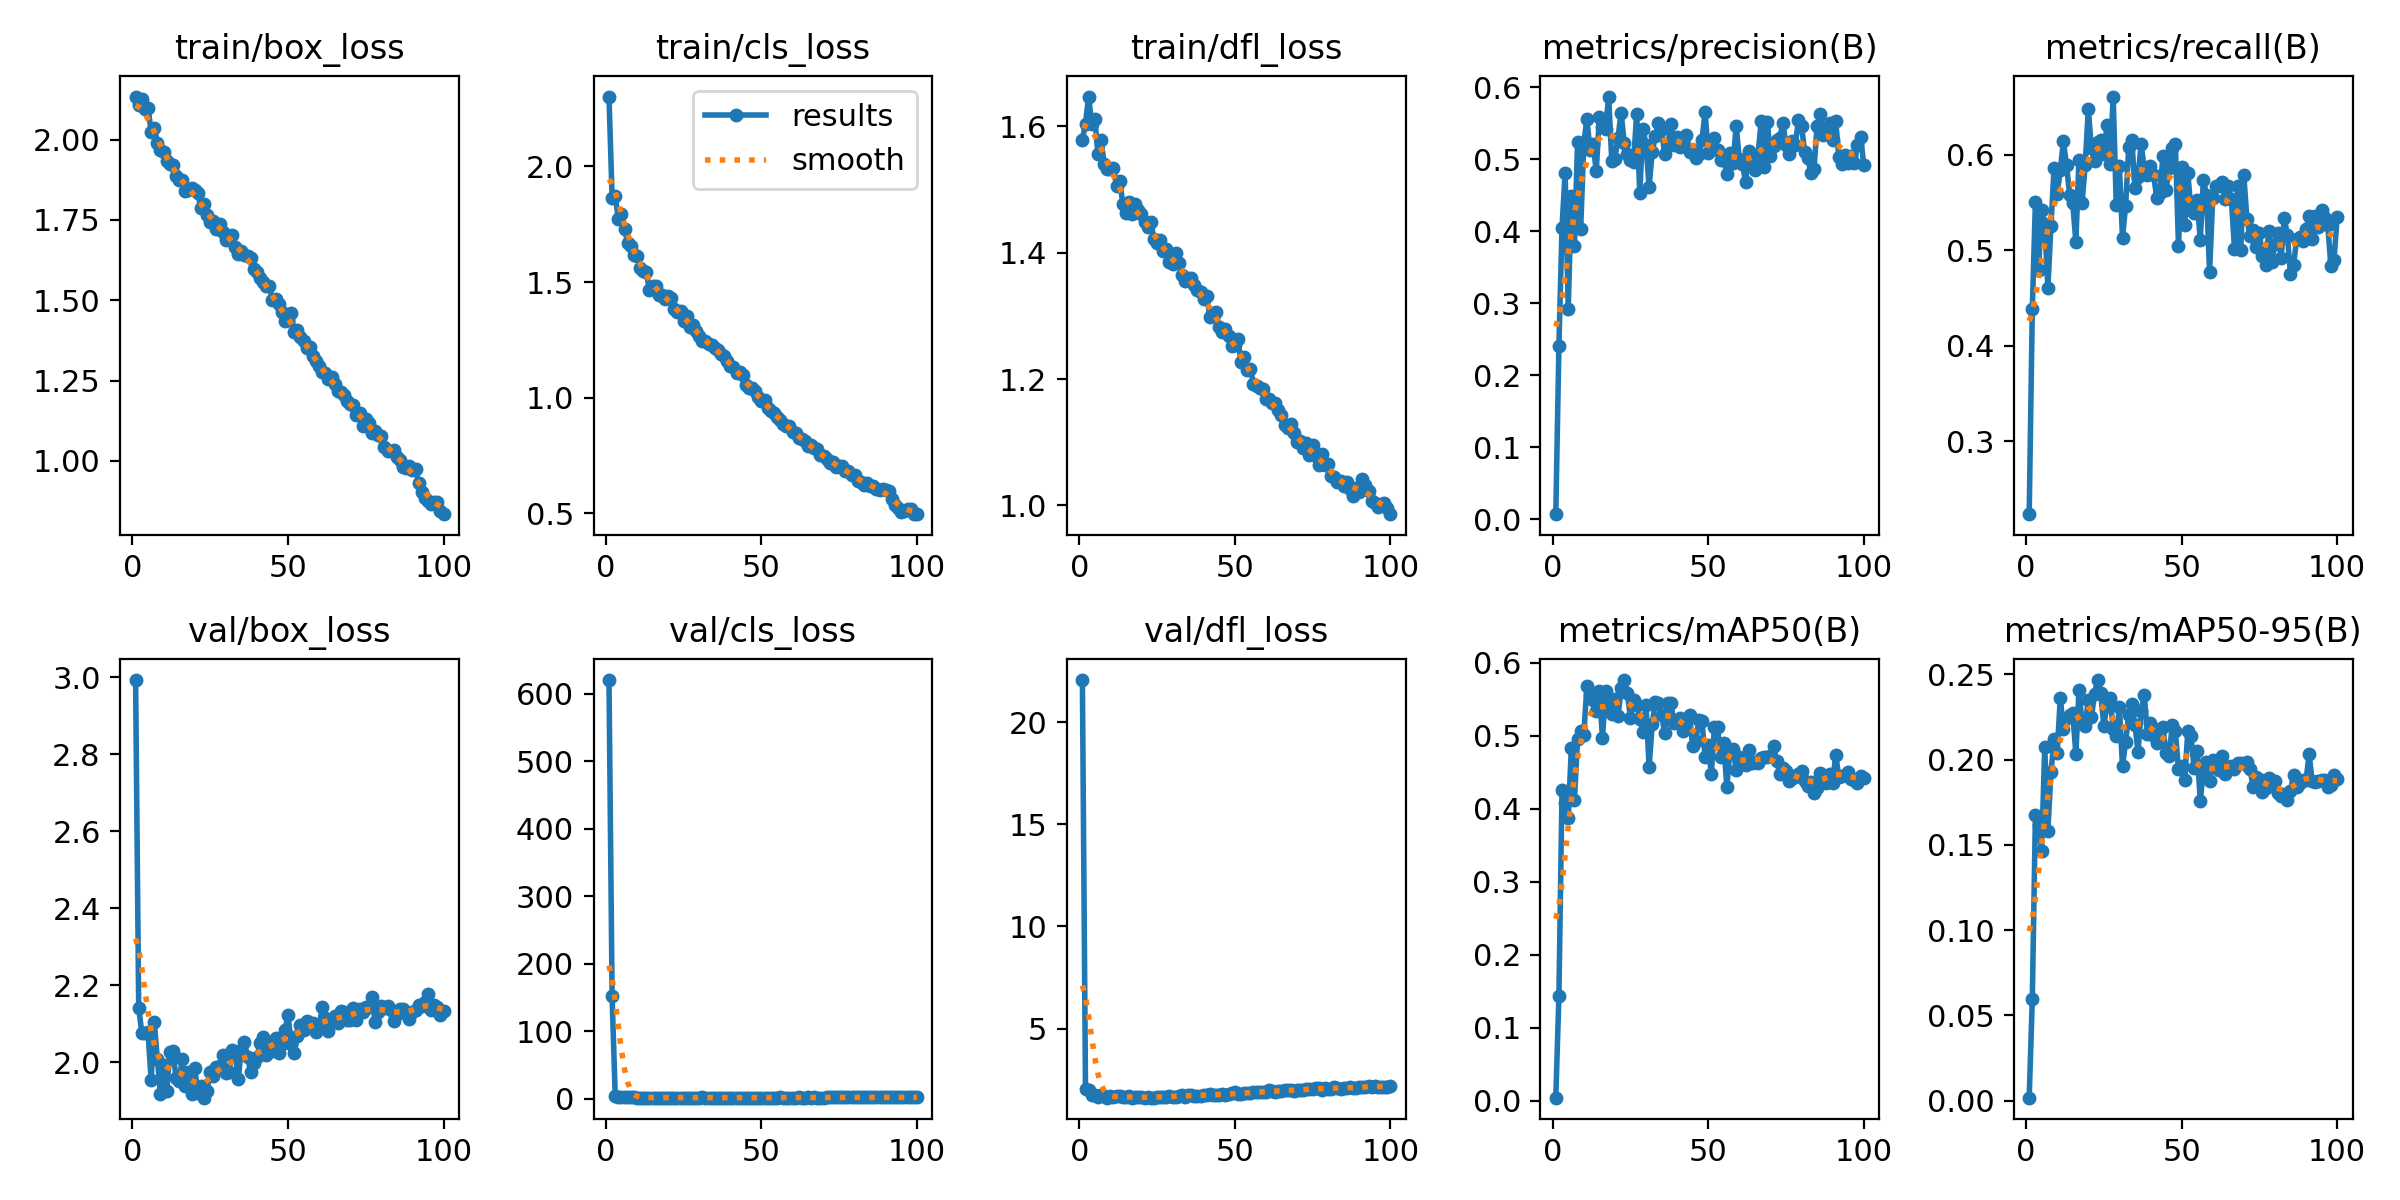

The table this chart was drawn from, first rows:
epoch, time, train/box_loss, train/cls_loss, train/dfl_loss, metrics/precision(B), metrics/recall(B), metrics/mAP50(B), metrics/mAP50-95(B), val/box_loss, val/cls_loss, val/dfl_loss, lr/pg0, lr/pg1, lr/pg2
1, 55.67, 2.134, 2.302, 1.579, 0.00675, 0.2234, 0.00388, 0.00171, 2.993, 620.5, 22.07, 0.0005485, 0.0005485, 0.0005485
2, 101.3, 2.107, 1.865, 1.604, 0.2406, 0.4379, 0.1432, 0.05949, 2.142, 151.3, 2.014, 0.001093, 0.001093, 0.001093
3, 137.4, 2.125, 1.871, 1.647, 0.4048, 0.5508, 0.4248, 0.1674, 2.078, 4.321, 1.968, 0.001627, 0.001627, 0.001627
4, 180.4, 2.096, 1.774, 1.604, 0.4815, 0.4792, 0.4078, 0.1618, 2.076, 2.33, 1.75, 0.001617, 0.001617, 0.001617
5, 220.7, 2.099, 1.796, 1.612, 0.2921, 0.5421, 0.3867, 0.1465, 2.078, 2.688, 1.755, 0.001601, 0.001601, 0.001601
6, 268.3, 2.025, 1.731, 1.556, 0.4493, 0.5275, 0.4825, 0.2071, 1.955, 2.077, 1.663, 0.001584, 0.001584, 0.001584
7, 303.3, 2.035, 1.667, 1.578, 0.3792, 0.4607, 0.4124, 0.1583, 2.105, 1.835, 1.744, 0.001568, 0.001568, 0.001568
8, 357.3, 1.99, 1.657, 1.54, 0.5234, 0.5252, 0.4952, 0.1924, 2.009, 1.653, 1.675, 0.001551, 0.001551, 0.001551
9, 411, 1.968, 1.617, 1.532, 0.4031, 0.5861, 0.507, 0.2118, 1.918, 1.731, 1.616, 0.001535, 0.001535, 0.001535
10, 458.9, 1.962, 1.614, 1.533, 0.5209, 0.5589, 0.5009, 0.2039, 1.995, 1.524, 1.67, 0.001518, 0.001518, 0.001518
11, 513.1, 1.934, 1.561, 1.534, 0.5565, 0.5835, 0.5677, 0.2362, 1.926, 1.485, 1.627, 0.001502, 0.001502, 0.001502
12, 560.3, 1.924, 1.547, 1.506, 0.5126, 0.6139, 0.5551, 0.2176, 2.028, 1.464, 1.683, 0.001485, 0.001485, 0.001485
13, 610.9, 1.921, 1.544, 1.514, 0.5216, 0.589, 0.5491, 0.2245, 2.029, 1.442, 1.686, 0.001469, 0.001469, 0.001469
14, 645.1, 1.885, 1.464, 1.477, 0.4837, 0.5581, 0.5334, 0.2263, 1.961, 1.54, 1.632, 0.001452, 0.001452, 0.001452
15, 683.4, 1.873, 1.485, 1.463, 0.5585, 0.5493, 0.5615, 0.2275, 1.952, 1.53, 1.653, 0.001436, 0.001436, 0.001436
16, 726, 1.873, 1.484, 1.48, 0.5448, 0.5084, 0.4969, 0.2033, 2.009, 1.528, 1.679, 0.001419, 0.001419, 0.001419
17, 767.9, 1.838, 1.442, 1.461, 0.5421, 0.5946, 0.5607, 0.2405, 1.938, 1.376, 1.618, 0.001403, 0.001403, 0.001403
18, 810.4, 1.841, 1.446, 1.477, 0.5871, 0.5493, 0.5356, 0.2214, 1.975, 1.479, 1.652, 0.001386, 0.001386, 0.001386
19, 876.1, 1.848, 1.426, 1.467, 0.4974, 0.589, 0.5295, 0.2195, 1.919, 1.423, 1.626, 0.00137, 0.00137, 0.00137
20, 926.3, 1.842, 1.437, 1.46, 0.5008, 0.6475, 0.5498, 0.2349, 1.986, 1.43, 1.644, 0.001353, 0.001353, 0.001353
21, 977, 1.832, 1.429, 1.448, 0.5294, 0.6065, 0.5264, 0.2248, 1.922, 1.41, 1.616, 0.001337, 0.001337, 0.001337
22, 1012, 1.786, 1.381, 1.441, 0.565, 0.5929, 0.5648, 0.2386, 1.938, 1.366, 1.627, 0.00132, 0.00132, 0.00132
23, 1048, 1.801, 1.37, 1.448, 0.523, 0.6127, 0.5761, 0.2466, 1.909, 1.416, 1.62, 0.001304, 0.001304, 0.001304
24, 1110, 1.765, 1.376, 1.422, 0.5067, 0.615, 0.558, 0.2391, 1.927, 1.392, 1.613, 0.001287, 0.001287, 0.001287
25, 1168, 1.744, 1.331, 1.415, 0.4992, 0.6004, 0.5246, 0.2195, 1.976, 1.39, 1.659, 0.001271, 0.001271, 0.001271
26, 1210, 1.746, 1.353, 1.42, 0.4962, 0.6306, 0.5492, 0.2322, 1.965, 1.434, 1.658, 0.001254, 0.001254, 0.001254
27, 1253, 1.722, 1.306, 1.403, 0.5629, 0.5903, 0.5421, 0.236, 1.987, 1.327, 1.663, 0.001238, 0.001238, 0.001238
28, 1297, 1.738, 1.316, 1.406, 0.4529, 0.6607, 0.5232, 0.2182, 1.991, 1.408, 1.665, 0.001221, 0.001221, 0.001221
29, 1341, 1.712, 1.287, 1.385, 0.5426, 0.547, 0.5055, 0.2135, 2.018, 1.374, 1.683, 0.001205, 0.001205, 0.001205
30, 1385, 1.688, 1.267, 1.382, 0.5204, 0.5876, 0.5425, 0.2308, 1.973, 1.35, 1.661, 0.001188, 0.001188, 0.001188
31, 1428, 1.698, 1.246, 1.4, 0.4618, 0.5127, 0.4568, 0.1959, 1.974, 1.592, 1.67, 0.001172, 0.001172, 0.001172
32, 1472, 1.704, 1.246, 1.384, 0.5101, 0.5466, 0.5157, 0.2105, 2.033, 1.384, 1.695, 0.001155, 0.001155, 0.001155
33, 1514, 1.666, 1.23, 1.364, 0.532, 0.6081, 0.5464, 0.2261, 2.022, 1.365, 1.736, 0.001139, 0.001139, 0.001139
34, 1555, 1.645, 1.228, 1.356, 0.5497, 0.6156, 0.5445, 0.2327, 1.958, 1.367, 1.642, 0.001122, 0.001122, 0.001122
35, 1598, 1.654, 1.215, 1.361, 0.5424, 0.5645, 0.5285, 0.22, 2.033, 1.375, 1.723, 0.001106, 0.001106, 0.001106
36, 1641, 1.642, 1.205, 1.36, 0.5067, 0.5765, 0.5041, 0.2047, 2.052, 1.373, 1.738, 0.001089, 0.001089, 0.001089
37, 1682, 1.636, 1.19, 1.349, 0.5192, 0.611, 0.5451, 0.2287, 2.015, 1.351, 1.714, 0.001073, 0.001073, 0.001073
38, 1723, 1.63, 1.181, 1.342, 0.5493, 0.5848, 0.5443, 0.2377, 1.975, 1.304, 1.705, 0.001056, 0.001056, 0.001056
39, 1763, 1.597, 1.16, 1.338, 0.5202, 0.5783, 0.5171, 0.2152, 1.999, 1.378, 1.71, 0.00104, 0.00104, 0.00104
40, 1804, 1.587, 1.138, 1.327, 0.5303, 0.5881, 0.5202, 0.2211, 2.014, 1.382, 1.725, 0.001023, 0.001023, 0.001023
41, 1845, 1.569, 1.134, 1.331, 0.5176, 0.5784, 0.5245, 0.214, 2.05, 1.391, 1.74, 0.001007, 0.001007, 0.001007
42, 1885, 1.558, 1.105, 1.298, 0.523, 0.555, 0.507, 0.2098, 2.065, 1.431, 1.796, 0.0009904, 0.0009904, 0.0009904
43, 1926, 1.543, 1.112, 1.304, 0.5337, 0.5594, 0.5178, 0.218, 2.019, 1.408, 1.741, 0.0009739, 0.0009739, 0.0009739
44, 1967, 1.544, 1.096, 1.306, 0.5103, 0.5986, 0.5281, 0.2192, 2.051, 1.369, 1.764, 0.0009574, 0.0009574, 0.0009574
45, 2008, 1.502, 1.056, 1.283, 0.5129, 0.5633, 0.4857, 0.2039, 2.031, 1.419, 1.748, 0.0009409, 0.0009409, 0.0009409
46, 2049, 1.502, 1.044, 1.274, 0.5021, 0.5861, 0.4928, 0.2022, 2.062, 1.412, 1.784, 0.0009244, 0.0009244, 0.0009244
47, 2090, 1.487, 1.04, 1.279, 0.5072, 0.6064, 0.521, 0.22, 2.024, 1.383, 1.753, 0.0009078, 0.0009078, 0.0009078
48, 2131, 1.462, 1.028, 1.269, 0.5268, 0.6107, 0.5195, 0.2166, 2.048, 1.363, 1.784, 0.0008913, 0.0008913, 0.0008913
49, 2172, 1.434, 1.002, 1.252, 0.5655, 0.5047, 0.4708, 0.1942, 2.085, 1.457, 1.82, 0.0008748, 0.0008748, 0.0008748
50, 2213, 1.439, 0.9868, 1.254, 0.509, 0.5872, 0.4872, 0.196, 2.123, 1.463, 1.872, 0.0008583, 0.0008583, 0.0008583
51, 2254, 1.46, 0.9893, 1.263, 0.5135, 0.5257, 0.448, 0.188, 2.047, 1.472, 1.785, 0.0008418, 0.0008418, 0.0008418
52, 2295, 1.402, 0.9555, 1.227, 0.5302, 0.5806, 0.5119, 0.2165, 2.025, 1.374, 1.789, 0.0008253, 0.0008253, 0.0008253
53, 2335, 1.408, 0.9428, 1.235, 0.5127, 0.5423, 0.5115, 0.2137, 2.07, 1.42, 1.84, 0.0008088, 0.0008088, 0.0008088
54, 2377, 1.386, 0.9325, 1.214, 0.4995, 0.5384, 0.471, 0.1952, 2.096, 1.529, 1.853, 0.0007923, 0.0007923, 0.0007923
55, 2418, 1.372, 0.9158, 1.216, 0.4995, 0.5521, 0.4898, 0.2051, 2.085, 1.481, 1.851, 0.0007758, 0.0007758, 0.0007758
56, 2459, 1.353, 0.9033, 1.193, 0.4798, 0.5101, 0.429, 0.1759, 2.108, 1.61, 1.899, 0.0007593, 0.0007593, 0.0007593
57, 2499, 1.353, 0.8879, 1.188, 0.5088, 0.5737, 0.4803, 0.1933, 2.095, 1.487, 1.866, 0.0007428, 0.0007428, 0.0007428
58, 2540, 1.326, 0.8782, 1.186, 0.4952, 0.5577, 0.4823, 0.1988, 2.102, 1.505, 1.908, 0.0007263, 0.0007263, 0.0007263
59, 2581, 1.311, 0.8776, 1.184, 0.5465, 0.4774, 0.4528, 0.1872, 2.08, 1.555, 1.893, 0.0007098, 0.0007098, 0.0007098
60, 2622, 1.294, 0.85, 1.168, 0.5, 0.5543, 0.471, 0.1999, 2.088, 1.539, 1.878, 0.0006933, 0.0006933, 0.0006933
... 40 more rows
